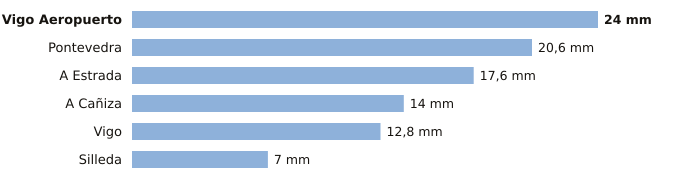

Source data for this figure (header and first rows):
estacion, provincia, indicativo, mm_6_dias_anteriores, mm_hoy, mm_7_dias, horas_de_hoy
Vigo Aeropuerto, Pontevedra, 1495, 24.0, 0.0, 24.0, 3
Pontevedra, Pontevedra, 1484C, 20.6, 0.0, 20.6, 3
A Estrada, Pontevedra, 1468X, 17.6, 0.0, 17.6, 2
A Cañiza, Pontevedra, 1719, 14.0, 0.0, 14.0, 1
Vigo, Pontevedra, 1496X, 12.8, 0.0, 12.8, 3
Silleda, Pontevedra, 1466A, 7.0, 0.0, 7.0, 1
